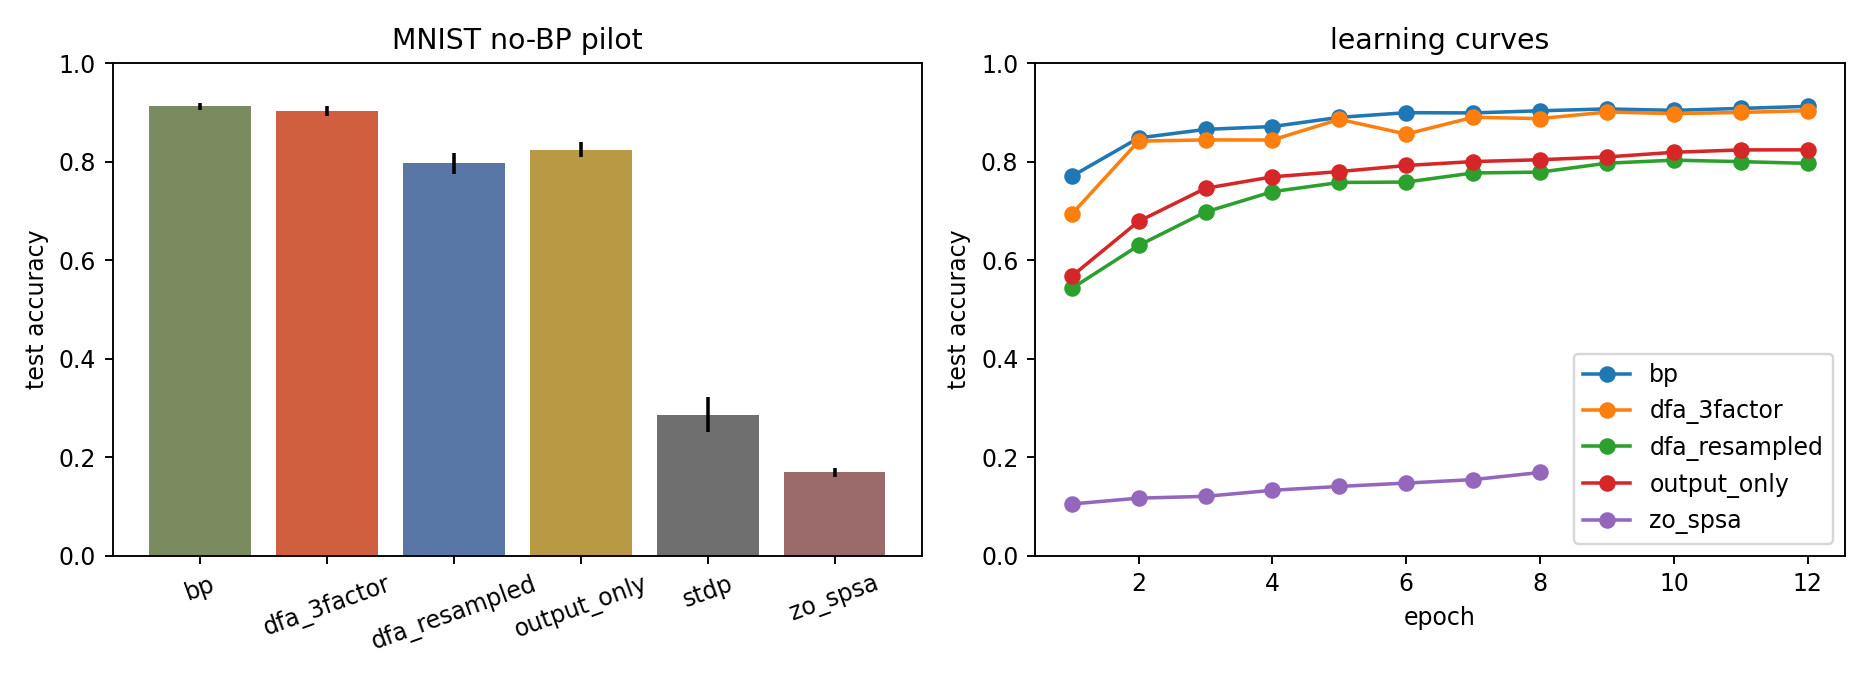

The file beside this chart, header and first rows:
method, n, mean_test_acc, std_test_acc, mean_train_time_sec
bp, 3, 0.9128, 0.007182, 0.6129
dfa_3factor, 3, 0.9042, 0.009929, 0.596
dfa_resampled, 3, 0.797, 0.02152, 0.6218
output_only, 3, 0.8245, 0.01502, 0.304
stdp, 3, 0.2865, 0.03487, 9.723
zo_spsa, 3, 0.1688, 0.008836, 0.1642
